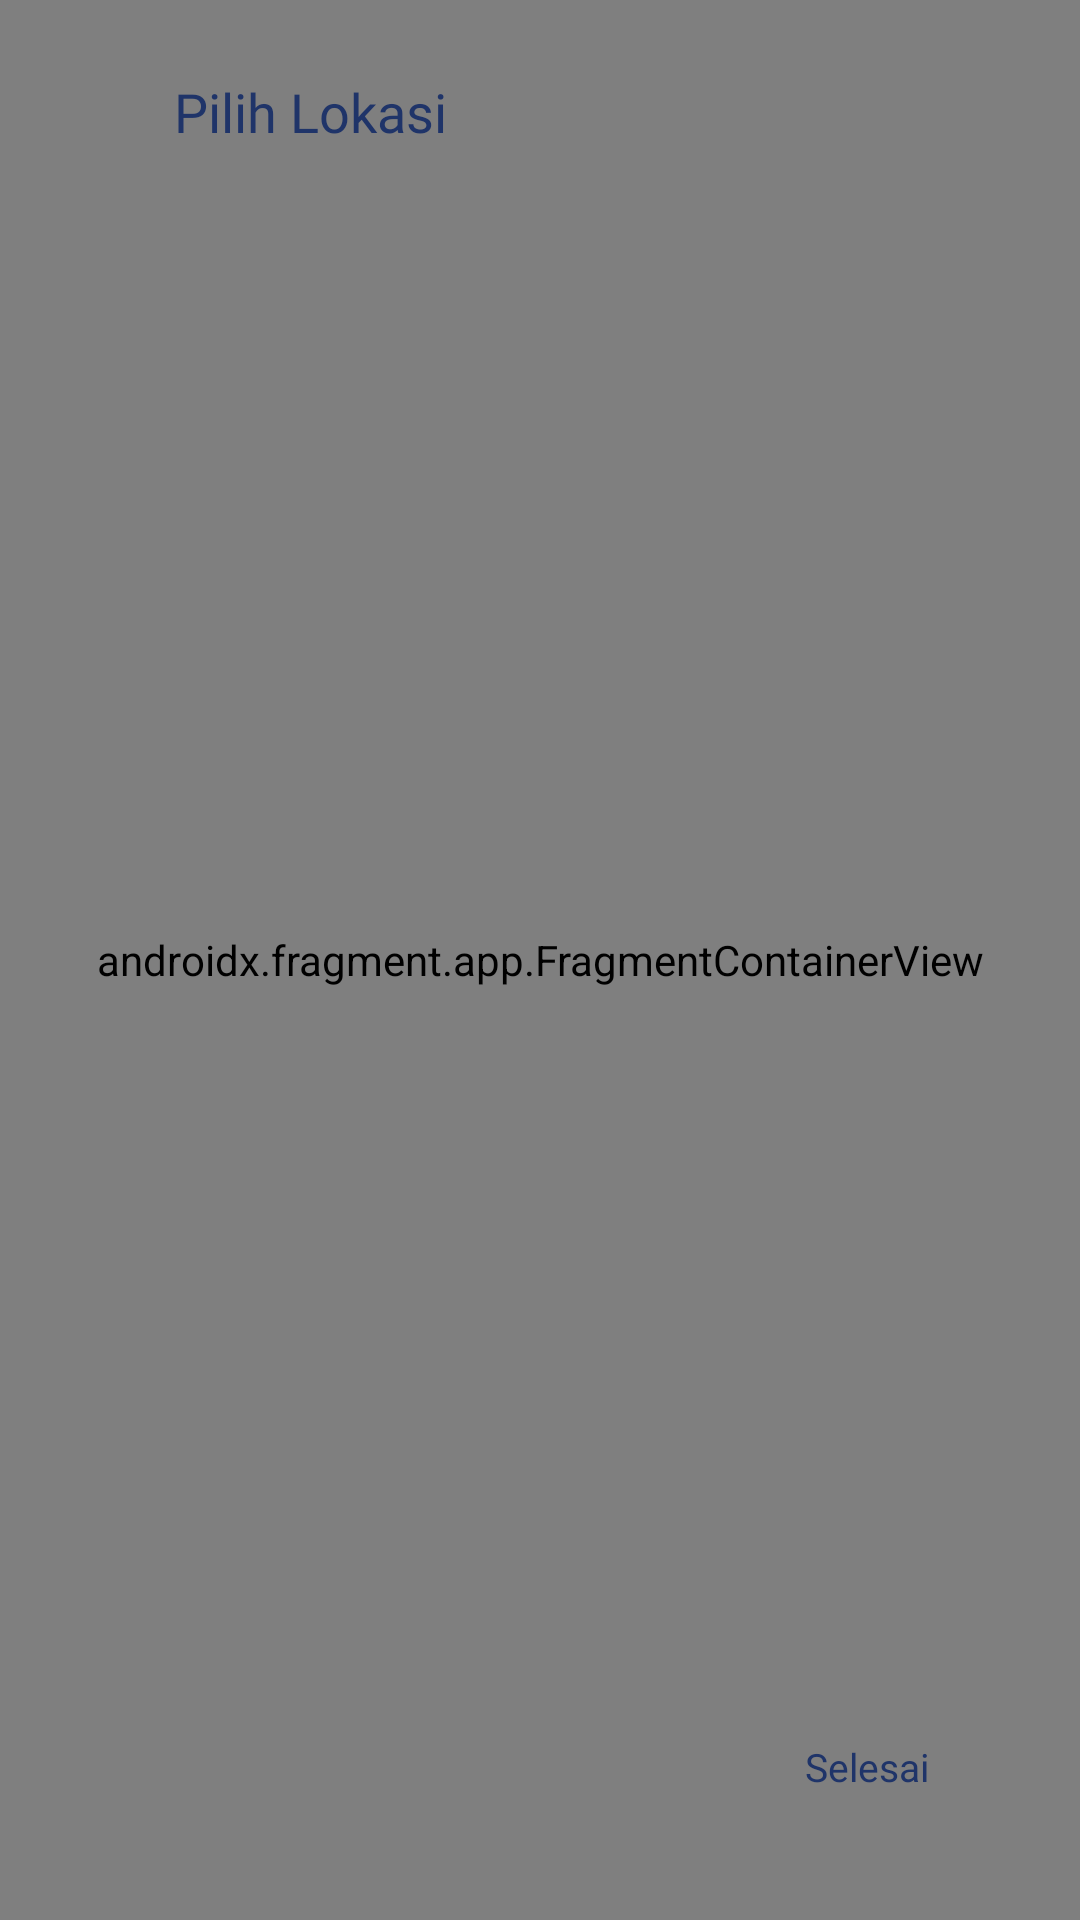

The Android layout XML behind this screen, and the referenced resources:
<!-- AndroidManifest.xml: application theme Theme.AplikasiPKM.Splash -->
<!-- res/layout/activity_maps.xml -->
<?xml version="1.0" encoding="utf-8"?>
<androidx.constraintlayout.widget.ConstraintLayout xmlns:android="http://schemas.android.com/apk/res/android"
    xmlns:app="http://schemas.android.com/apk/res-auto"
    xmlns:tools="http://schemas.android.com/tools"
    android:layout_width="match_parent"
    android:layout_height="match_parent"
    tools:context=".ui.map.MapsActivity">

    <androidx.fragment.app.FragmentContainerView
        android:id="@+id/container_map"
        android:name="com.google.android.gms.maps.SupportMapFragment"
        android:layout_width="match_parent"
        android:layout_height="match_parent"/>

    <androidx.appcompat.widget.AppCompatImageButton
        android:id="@+id/ib_back"
        android:layout_width="26dp"
        android:layout_height="26dp"
        android:layout_marginTop="24dp"
        android:layout_marginStart="24dp"
        android:background="@drawable/ic_arrow_back"
        app:layout_constraintStart_toStartOf="parent"
        app:layout_constraintTop_toTopOf="parent"/>

    <androidx.appcompat.widget.AppCompatTextView
        style="@style/MyTextView.SansSerif.Medium.Black.H3"
        android:layout_width="wrap_content"
        android:layout_height="wrap_content"
        android:text="@string/pilih_lokasi"
        android:textSize="18sp"
        android:textColor="@color/blue"
        android:layout_marginStart="8dp"
        android:fontFamily="@font/sans_bold"
        app:layout_constraintTop_toTopOf="@id/ib_back"
        app:layout_constraintStart_toEndOf="@id/ib_back"
        app:layout_constraintBottom_toBottomOf="@id/ib_back"/>

    <androidx.appcompat.widget.AppCompatButton
        android:id="@+id/btn_finish"
        style="@style/BtnSaveStyle"
        android:layout_marginEnd="24dp"
        android:layout_marginBottom="32dp"
        android:layout_width="94dp"
        android:layout_height="38dp"
        android:textSize="13sp"
        android:text="@string/selesai"
        app:layout_constraintBottom_toBottomOf="parent"
        app:layout_constraintEnd_toEndOf="parent"/>


</androidx.constraintlayout.widget.ConstraintLayout>
<!-- resources referenced by this layout -->
<resources>
  <color name="blue">#1F3469</color>
  <string name="pilih_lokasi">Pilih Lokasi</string>
  <string name="selesai">Selesai</string>
  <style name="BtnSaveStyle">
          <item name="android:layout_width">74dp</item>
          <item name="android:layout_height">26dp</item>
          <item name="android:background">@drawable/btn_save_bg</item>
          <item name="android:text">@string/simpan</item>
          <item name="android:textAllCaps">false</item>
          <item name="android:textColor">@color/blue</item>
          <item name="android:fontFamily">@font/sans_medium</item>
          <item name="android:textSize">11sp</item>
      </style>
  <style name="MyTextView.SansSerif.Medium.Black.H3">
          <item name="android:textSize">15sp</item>
      </style>
  <style name="Theme.AplikasiPKM.Splash">
          <item name="android:windowFullscreen">true</item>
      </style>
  <string name="simpan">Simpan</string>
</resources>
